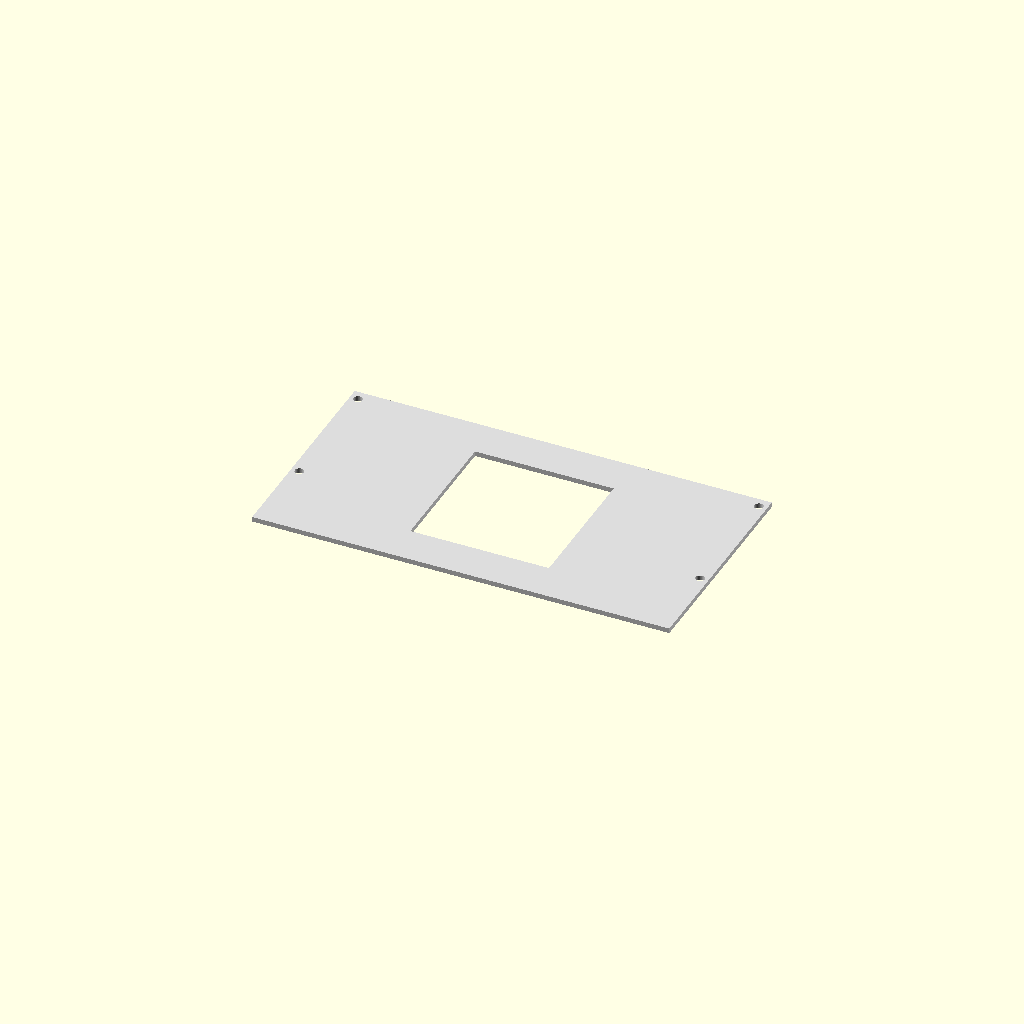
Cell 1 — every parameter at its default value.
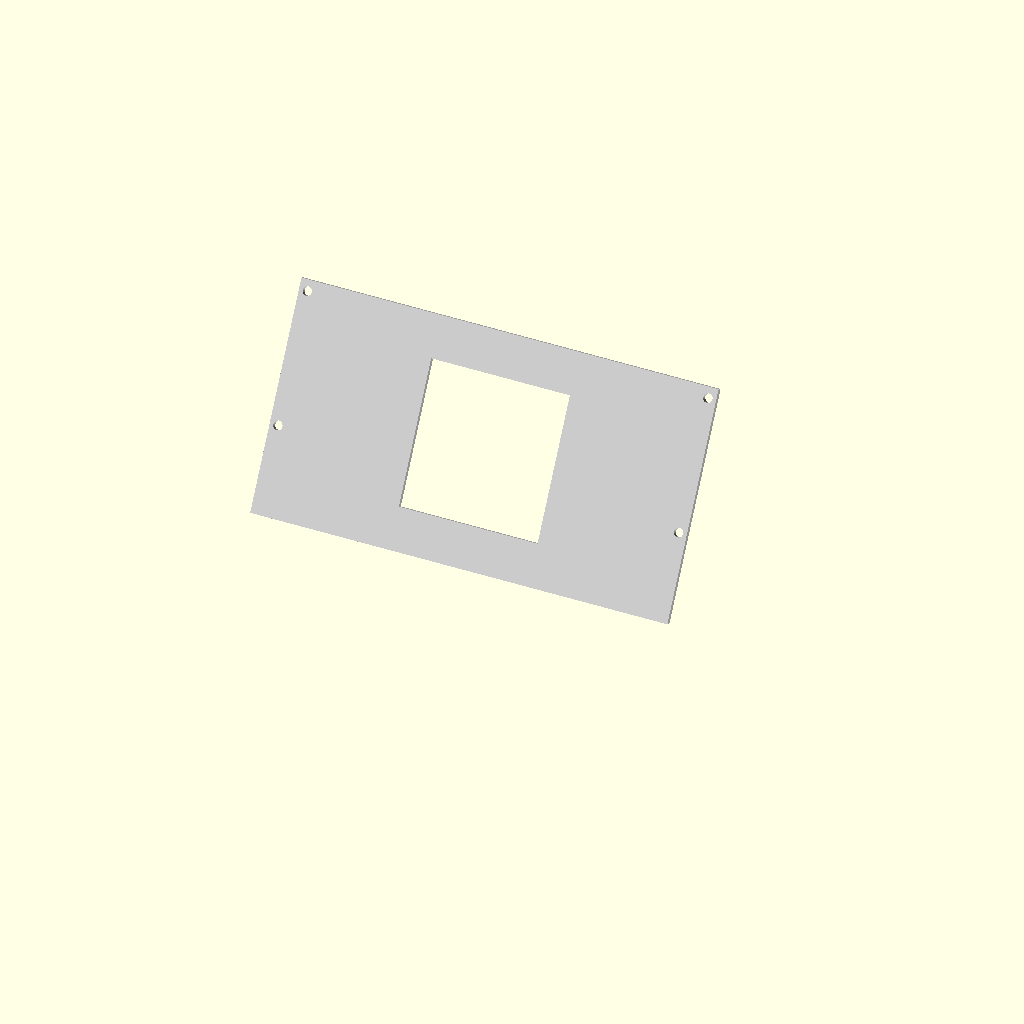
Cell 2: show_on_slant = true (everything else at default).
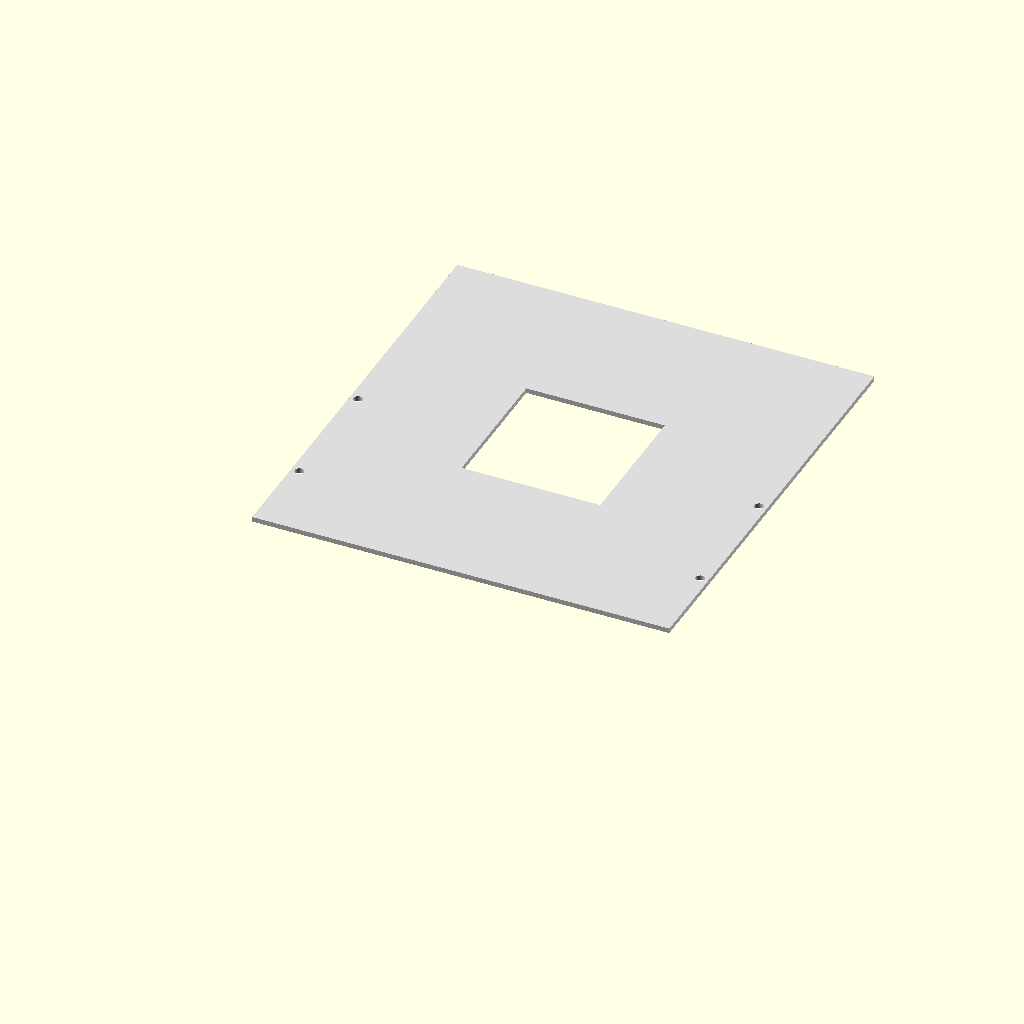
Cell 3 — U set to 88.9, the other parameters unchanged.
All cells are drawn from one camera (rotation 55°, 0°, 25°, orthographic, colour scheme Cornfield), so only the parameter changes between them.
OpenSCAD source file Console10_lcd_simple_faceplate.scad:
// =============================================================================
// CONSOLE10 — LCD Simple Faceplate  v0.1  (3U, single 84.1 × 84.1 cutout)
//
// 3U flat 3 mm faceplate that bolts to the cheek SLANT inserts. Single square
// cutout sized for an LCD. No rear sleeve, no clips, no other features.
//
// Origin: split off 2026-05-30 from the multi-device aux faceplate. The other
// devices (CF reader / SD holder / USB-C) moved to
// `Console10_aux_2u_faceplate.scad`.
// =============================================================================

// ---------- module geometry the plate must mate to ----------
panel_width   = 253;
cheek_thick   = 10;
slant_angle   = 30;
U             = 44.45;
interior_half = panel_width/2 - cheek_thick;   // 116.5
cheek_ctr_x   = interior_half + cheek_thick/2; // 121.5

// ---------- flat plate ----------
n_u      = 3;             // 3U faceplate (extends slant base to top)
plate_w  = 253;
plate_h  = n_u * U;       // 133.35
plate_t  = 3;

// ---------- LCD cutout ----------
lcd_w   = 84.1;           // panel-face width
lcd_h   = 84.1;           // panel-face height
lcd_cx  = 0;              // centered horizontally
lcd_cy  = plate_h/2;      // centered vertically

// ---------- slant-insert mount holes ----------
mount_y      = [50.80, 127.00];
m10_32_clear = 5.5;

show_on_slant = false;
floor_t       = 6;

$fn = 48;

echo(str("LCD SIMPLE FACEPLATE v0.1 ", plate_w, " x ", plate_h, " (", n_u, "U) t", plate_t,
         " | LCD cutout ", lcd_w, "x", lcd_h, " @ x=", lcd_cx, " y=", lcd_cy));

// =============================================================================
// PANEL
// =============================================================================
module panel() {
    difference() {
        translate([-plate_w/2, 0, 0]) cube([plate_w, plate_h, plate_t]);

        // LCD cutout
        translate([lcd_cx, lcd_cy, plate_t/2])
            cube([lcd_w, lcd_h, plate_t + 2], center = true);

        // Slant-insert mount screws — 2 per side
        for (sx = [-cheek_ctr_x, cheek_ctr_x])
            for (y = mount_y)
                translate([sx, y, -1]) cylinder(d = m10_32_clear, h = plate_t + 2);
    }
}

// Fit-check: tilt onto 30° slant.
module lcd_on_slant() {
    translate([0, 0, floor_t])
        rotate([90 - slant_angle, 0, 0])
            color("Gainsboro") panel();
}

// Public entry:
module lcd_simple_faceplate_on_slant() { lcd_on_slant(); }

if (show_on_slant) lcd_on_slant();
else               color("Gainsboro") panel();
Parameter table extracted from the source (name, type, default, range or options):
panel_width: number, default 253
cheek_thick: number, default 10
slant_angle: number, default 30
U: number, default 44.45
n_u: number, default 3
plate_w: number, default 253
plate_t: number, default 3
lcd_w: number, default 84.1
lcd_h: number, default 84.1
lcd_cx: number, default 0
mount_y: vector, default [50.8, 127]
m10_32_clear: number, default 5.5
show_on_slant: bool, default false
floor_t: number, default 6
